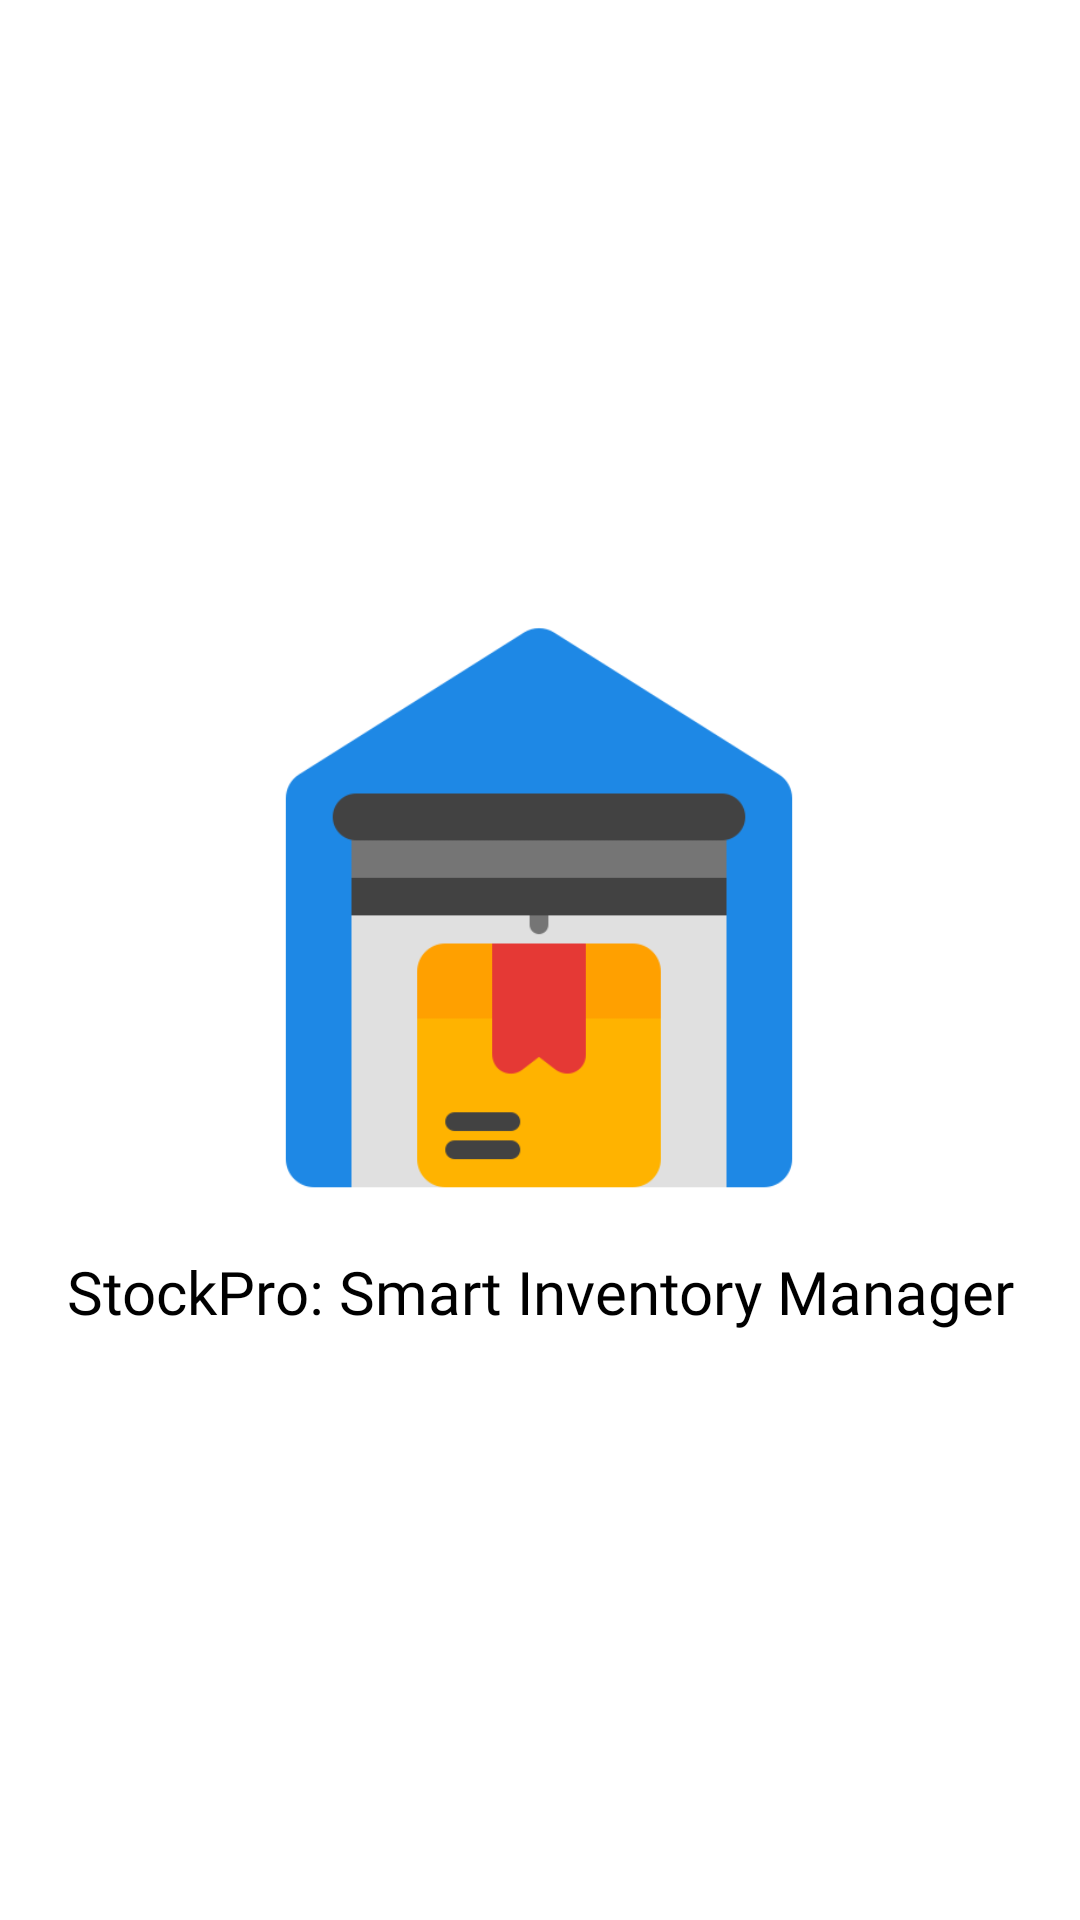

The Android layout XML behind this screen, and the referenced resources:
<!-- AndroidManifest.xml: application theme Theme.MachineTestProject -->
<!-- res/layout/activity_splash.xml -->
<?xml version="1.0" encoding="utf-8"?>
<androidx.constraintlayout.widget.ConstraintLayout xmlns:android="http://schemas.android.com/apk/res/android"
    xmlns:app="http://schemas.android.com/apk/res-auto"
    xmlns:tools="http://schemas.android.com/tools"
    android:layout_width="match_parent"
    android:layout_height="match_parent"
    tools:context=".SplashActivity">

    <ImageView
        android:id="@+id/appImage"
        android:layout_width="200dp"
        android:layout_height="200dp"
        android:src="@drawable/app_icon_image"
        app:layout_constraintBottom_toBottomOf="parent"
        app:layout_constraintEnd_toEndOf="parent"
        app:layout_constraintHorizontal_bias="0.497"
        app:layout_constraintStart_toStartOf="parent"
        app:layout_constraintTop_toTopOf="parent"
        app:layout_constraintVertical_bias="0.459" />

    <TextView
        android:layout_width="wrap_content"
        android:layout_height="wrap_content"
        android:layout_marginTop="15dp"
        android:fontFamily="@font/lato_bold"
        android:text="@string/full_app_name"
        android:textColor="@color/black"
        android:textSize="20sp"
        app:layout_constraintEnd_toEndOf="parent"
        app:layout_constraintStart_toStartOf="parent"
        app:layout_constraintTop_toBottomOf="@id/appImage" />

</androidx.constraintlayout.widget.ConstraintLayout>
<!-- resources referenced by this layout -->
<resources>
  <color name="black">#FF000000</color>
  <!-- drawable app_icon_image: png bitmap (drawable, 10912 bytes) -->
  <string name="full_app_name">StockPro: Smart Inventory Manager</string>
  <style name="Theme.MachineTestProject" parent="Theme.MaterialComponents.DayNight.DarkActionBar">
          
          
          <item name="colorPrimary">@color/colorPrimary</item>
  
          
          <item name="colorPrimaryDark">@color/colorPrimaryDark</item>
  
          
          <item name="colorAccent">@color/colorAccent</item>
  
          
          <item name="android:statusBarColor">@color/statusBarColor</item>
  
          
          <item name="colorSecondary">@color/teal_200</item>
          <item name="colorSecondaryVariant">@color/teal_700</item>
          <item name="colorOnSecondary">@color/black</item>
          
      </style>
  <color name="colorPrimary">#0065FF</color>
  <color name="colorPrimaryDark">#0052CC</color>
  <color name="colorAccent">#0061DA</color>
  <color name="statusBarColor">#0052CC</color>
  <color name="teal_200">#FF03DAC5</color>
  <color name="teal_700">#FF018786</color>
</resources>
